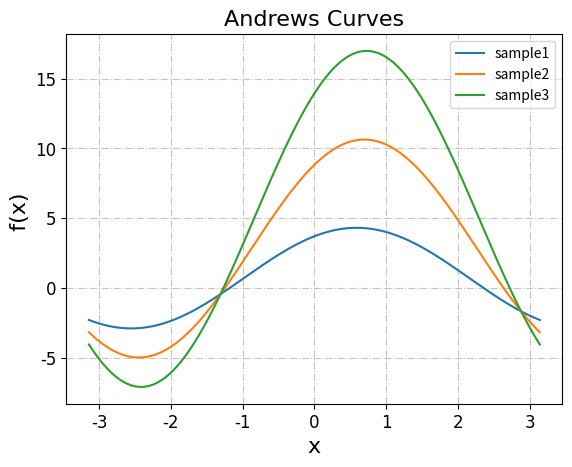

Write the Python code that produced this figure.
'''
# System --> Windows & Python3.8.0
# File ----> Andrews.py
# Author --> Illusionna
# Create --> 2023/10/24 11:38:48
'''
# -*- Encoding: UTF-8 -*-


import numpy as np
import matplotlib.pyplot as plt


class ANDREWS:
    def __init__(
            self,
            data:list
    ) -> None:
        self.data = data
        for i in range(0, len(self.data), 1):
            ANDREWS.Andrews(self.data[i], i)
        plt.show()
        # plt.savefig(f'./images/curve.pdf')
        # plt.close()

    def Andrews(L:list, i:int=1) -> None:
        x = np.linspace(-np.pi, np.pi, 1200)
        y = L[0] / np.sqrt(2)
        for j in range(1, len(L), 1):
            prex = np.floor((j+1)/2)
            if (j & 1) == 1:
                y = y + L[j] * np.sin(prex * x)
            else:
                y = y + L[j] * np.cos(prex * x)
        plt.plot(x, y, label=f'sample{i+1}')
        plt.xticks(font={'family': 'Times New Roman', 'size': 12})
        plt.yticks(font={'family': 'Times New Roman', 'size': 12})
        plt.xlabel('x', font={'family': 'Times New Roman', 'size': 16})
        plt.ylabel('  f(x)', font={'family': 'Times New Roman', 'size': 16}, rotation=90)
        plt.title('Andrews Curves', font={'family': 'Times New Roman', 'size': 16})
        plt.grid(alpha=0.75, linestyle='-.')
        plt.legend()


if __name__ == '__main__':
    Matrix = [[1, 2,  3],
            [4, 5, 6],
            [7, 8, 9]]

    ANDREWS(
        data = Matrix
    )